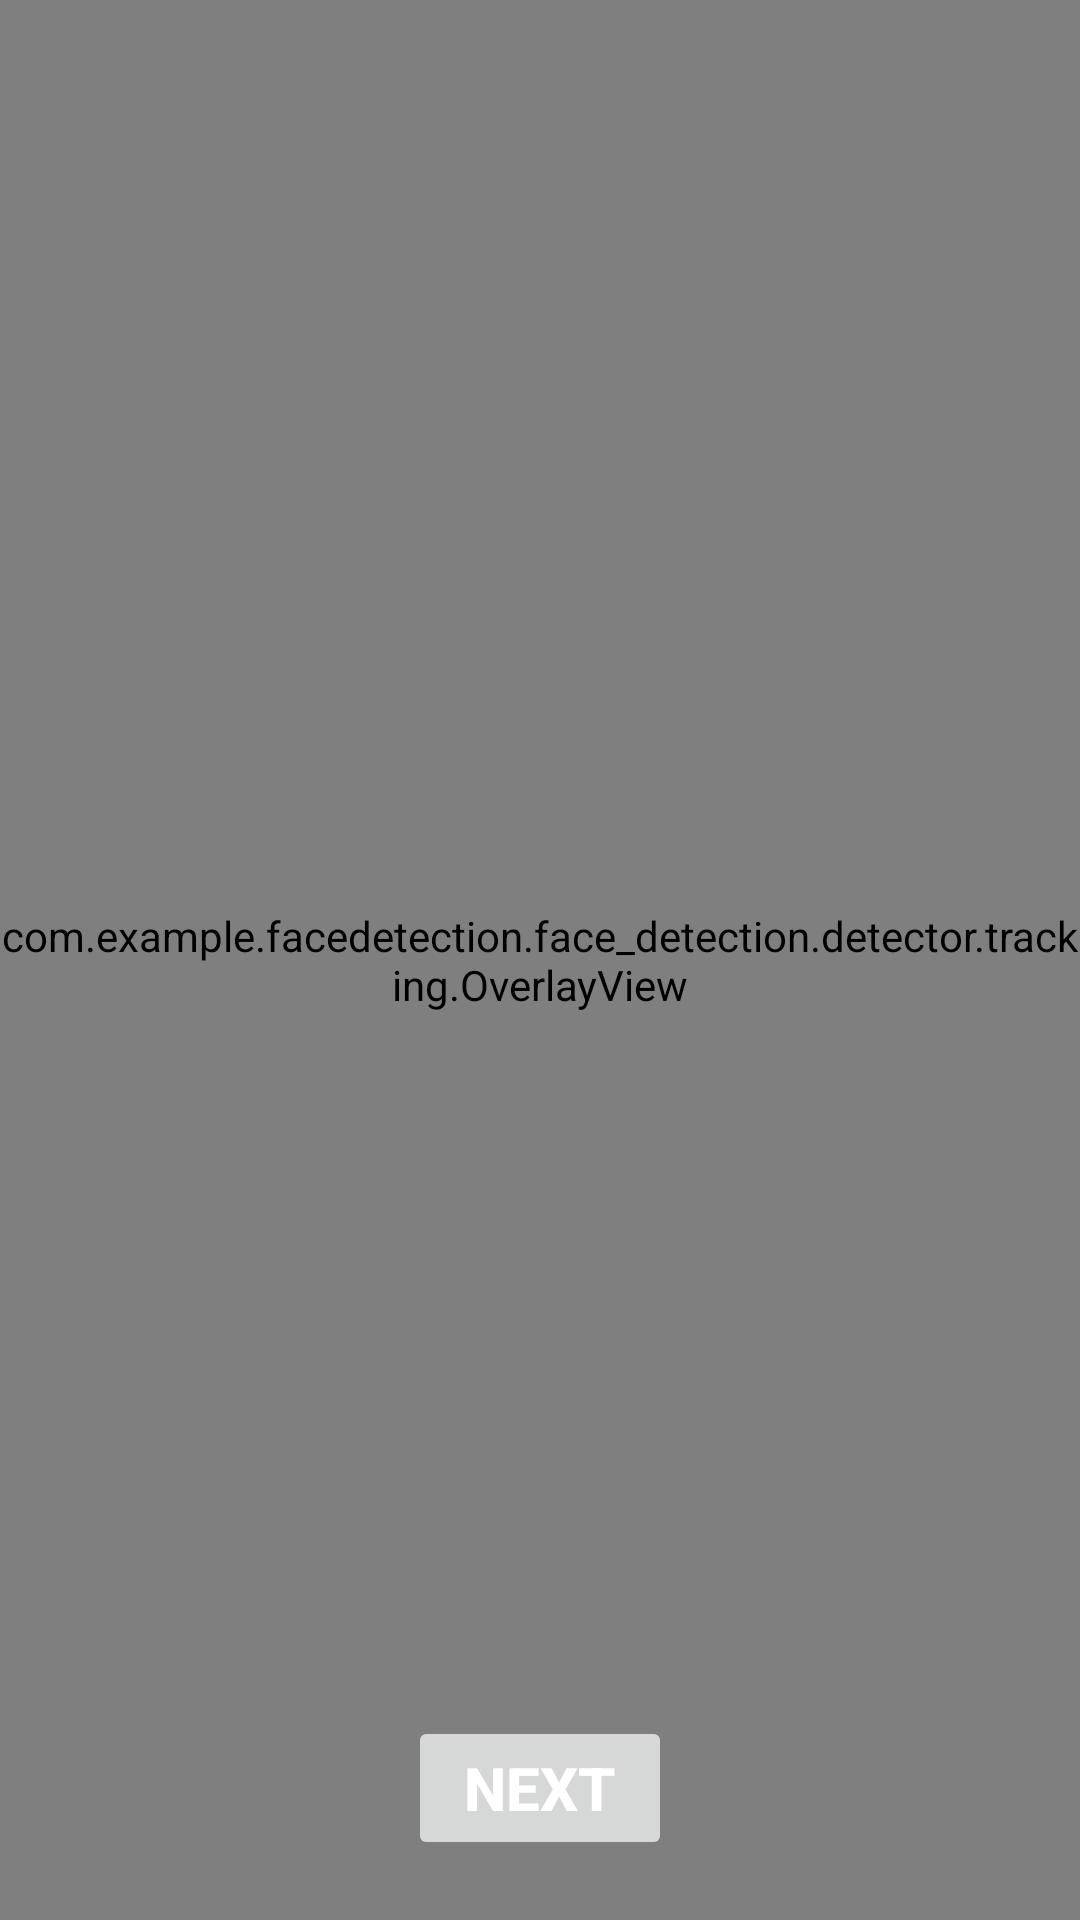

Layout XML and referenced resources for this Android screen:
<!-- AndroidManifest.xml: application theme Theme.FaceDetection -->
<!-- res/layout/camera_connection_fragment_tracking.xml -->
<?xml version="1.0" encoding="utf-8"?>
<FrameLayout xmlns:android="http://schemas.android.com/apk/res/android"
    android:layout_width="match_parent"
    android:layout_height="match_parent">

    <com.example.facedetection.face_detection.camera.AutoFitTextureView
        android:id="@+id/texture"
        android:layout_width="wrap_content"
        android:layout_height="wrap_content" />

    <com.example.facedetection.face_detection.detector.tracking.OverlayView
        android:id="@+id/tracking_overlay"
        android:layout_width="match_parent"
        android:layout_height="match_parent" />

    <LinearLayout
        android:layout_width="match_parent"
        android:layout_height="wrap_content"
        android:layout_gravity="bottom"
        android:orientation="vertical"
        android:gravity="center">

        <TextView
            android:layout_width="wrap_content"
            android:layout_height="wrap_content"
            android:id="@+id/messageTv"
            android:theme="@style/basicText"/>

        <Button
            android:id="@+id/next_btn"
            android:layout_width="wrap_content"
            android:layout_height="wrap_content"
            android:enabled="false"
            android:layout_marginTop="20dp"
            android:layout_marginBottom="20dp"
            android:theme="@style/btnSelector"/>

    </LinearLayout>
</FrameLayout>
<!-- resources referenced by this layout -->
<resources>
  <style name="basicText" parent="Widget.AppCompat.TextView">
          <item name="android:textSize">20sp</item>
          <item name="android:textStyle">bold</item>
          <item name="android:gravity">center</item>
      </style>
  <style name="btnSelector" parent="Widget.AppCompat.Button">
          <item name="android:textColor">@color/white</item>
          <item name="android:textSize">20sp</item>
          <item name="android:textStyle">bold</item>
          <item name="android:gravity">center</item>
          <item name="android:text">@string/next</item>
      </style>
  <style name="Theme.FaceDetection" parent="Theme.MaterialComponents.DayNight.DarkActionBar">
          
          <item name="colorPrimary">@color/purple_500</item>
          <item name="colorPrimaryVariant">@color/purple_700</item>
          <item name="colorOnPrimary">@color/white</item>
          
          <item name="colorSecondary">@color/teal_200</item>
          <item name="colorSecondaryVariant">@color/teal_700</item>
          <item name="colorOnSecondary">@color/black</item>
          
          <item name="android:statusBarColor" tools:targetApi="l">?attr/colorPrimaryVariant</item>
          
      </style>
  <color name="white">#FFFFFFFF</color>
  <string name="next">Next</string>
  <color name="purple_500">#FF6200EE</color>
  <color name="purple_700">#FF3700B3</color>
  <color name="teal_200">#FF03DAC5</color>
  <color name="teal_700">#FF018786</color>
  <color name="black">#FF000000</color>
</resources>
